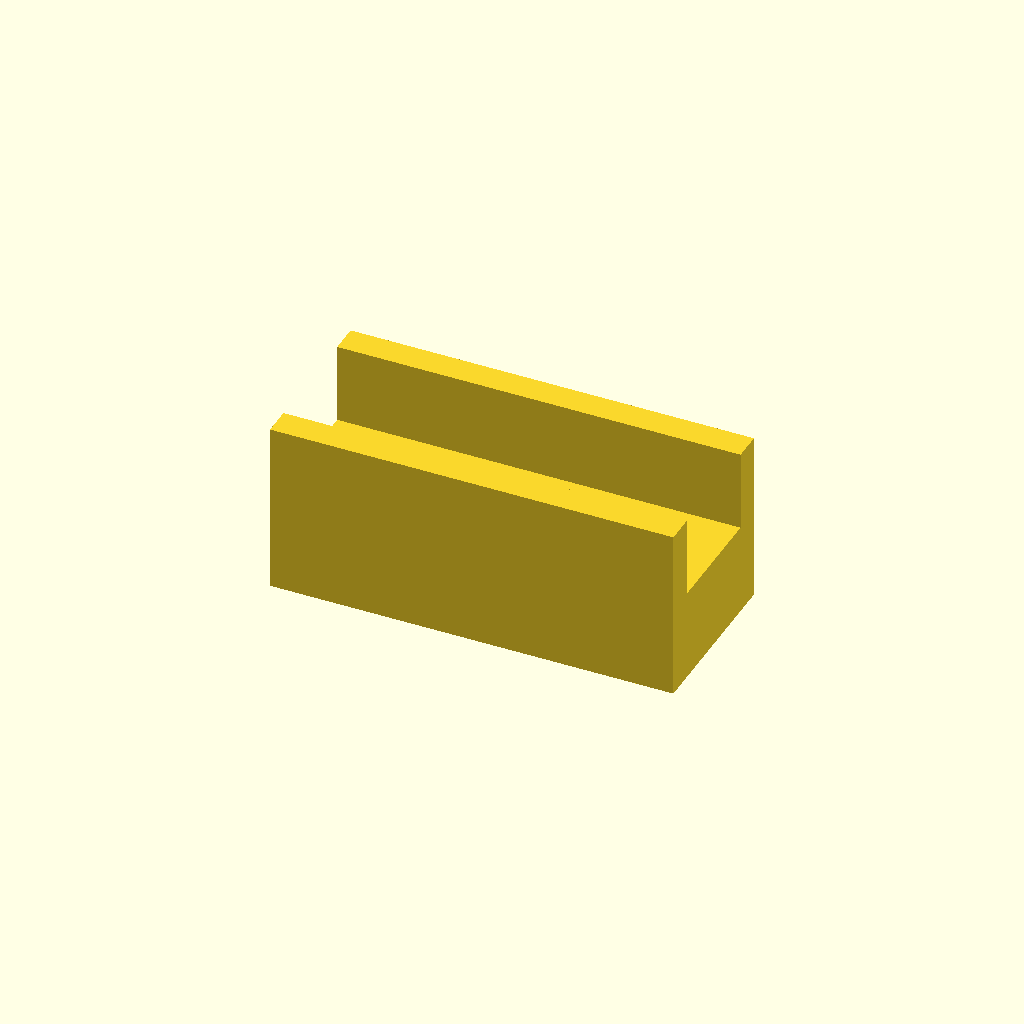
Cell 1: the model at its default parameters.
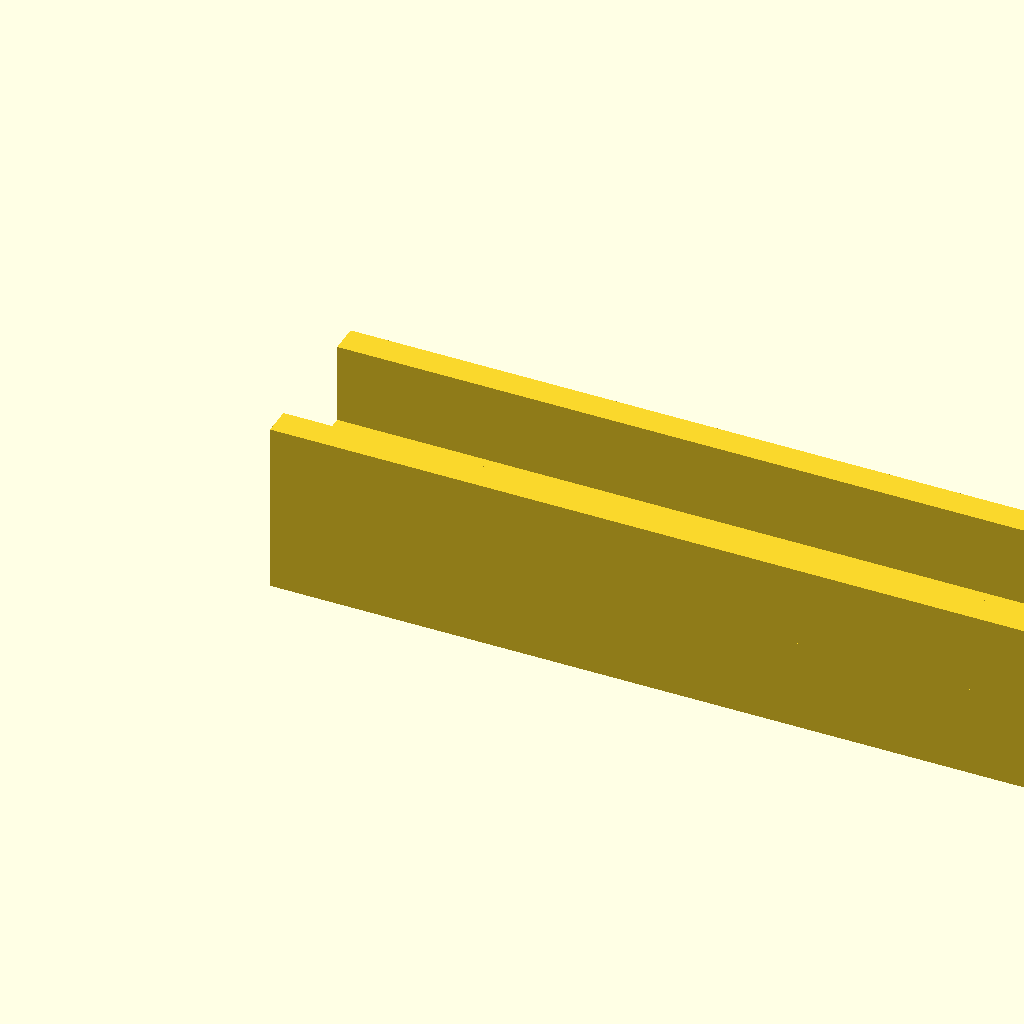
Cell 2: base_length = 140 (everything else at default).
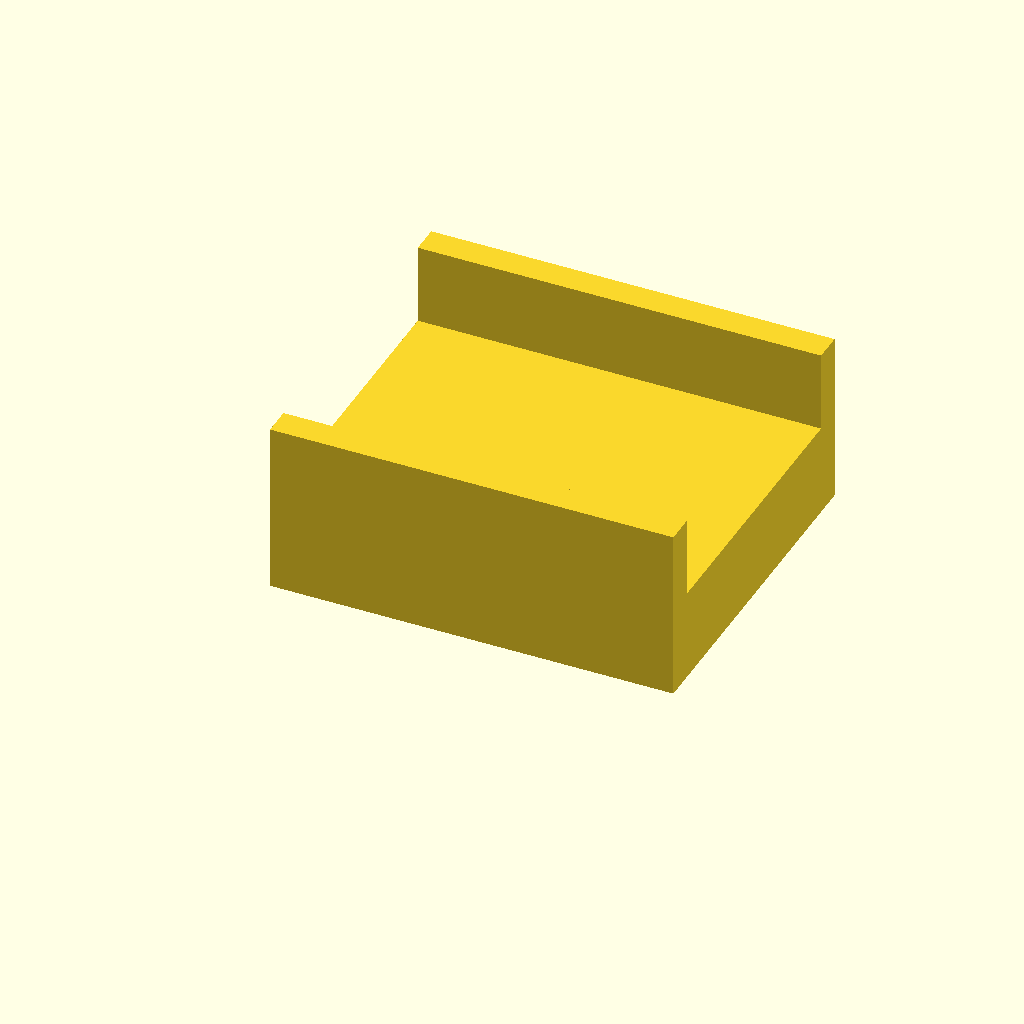
Cell 3 — base_width set to 60, the other parameters unchanged.
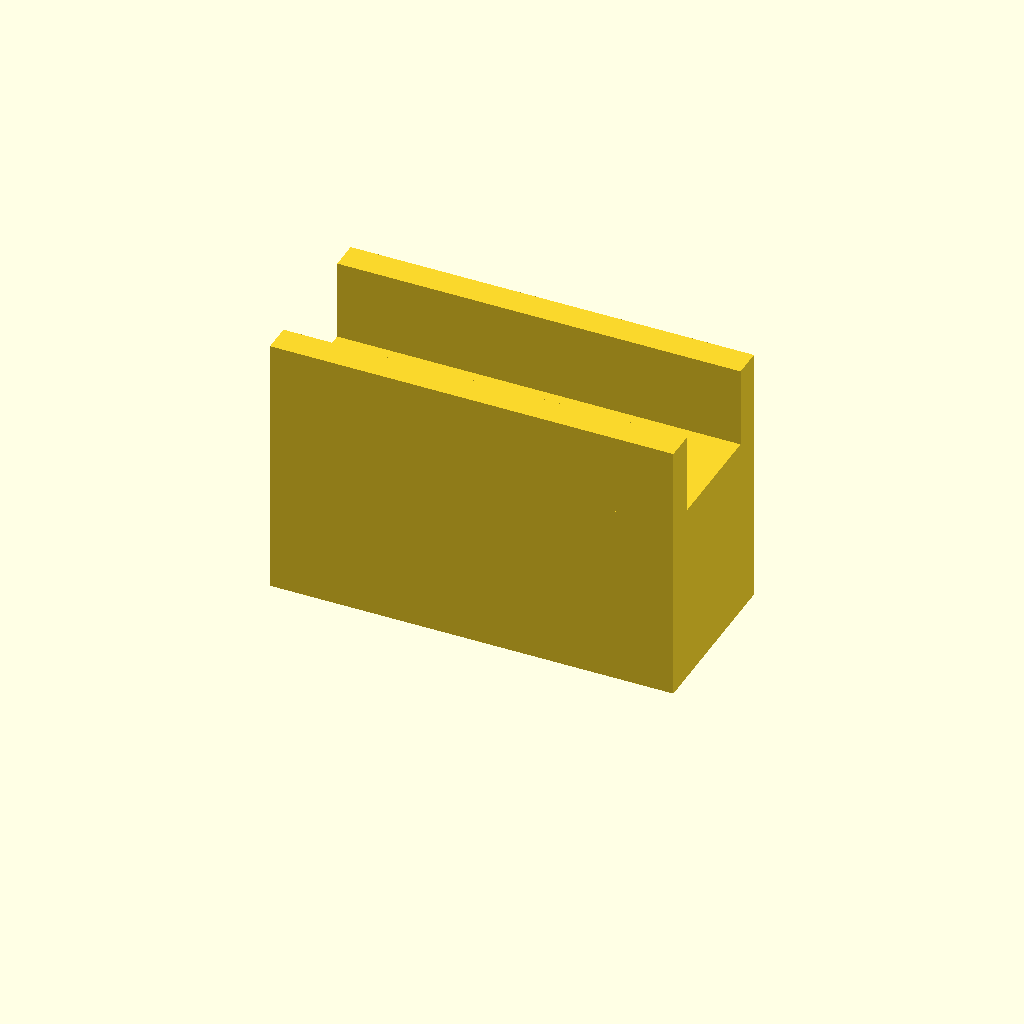
Cell 4 — base_height set to 32, the other parameters unchanged.
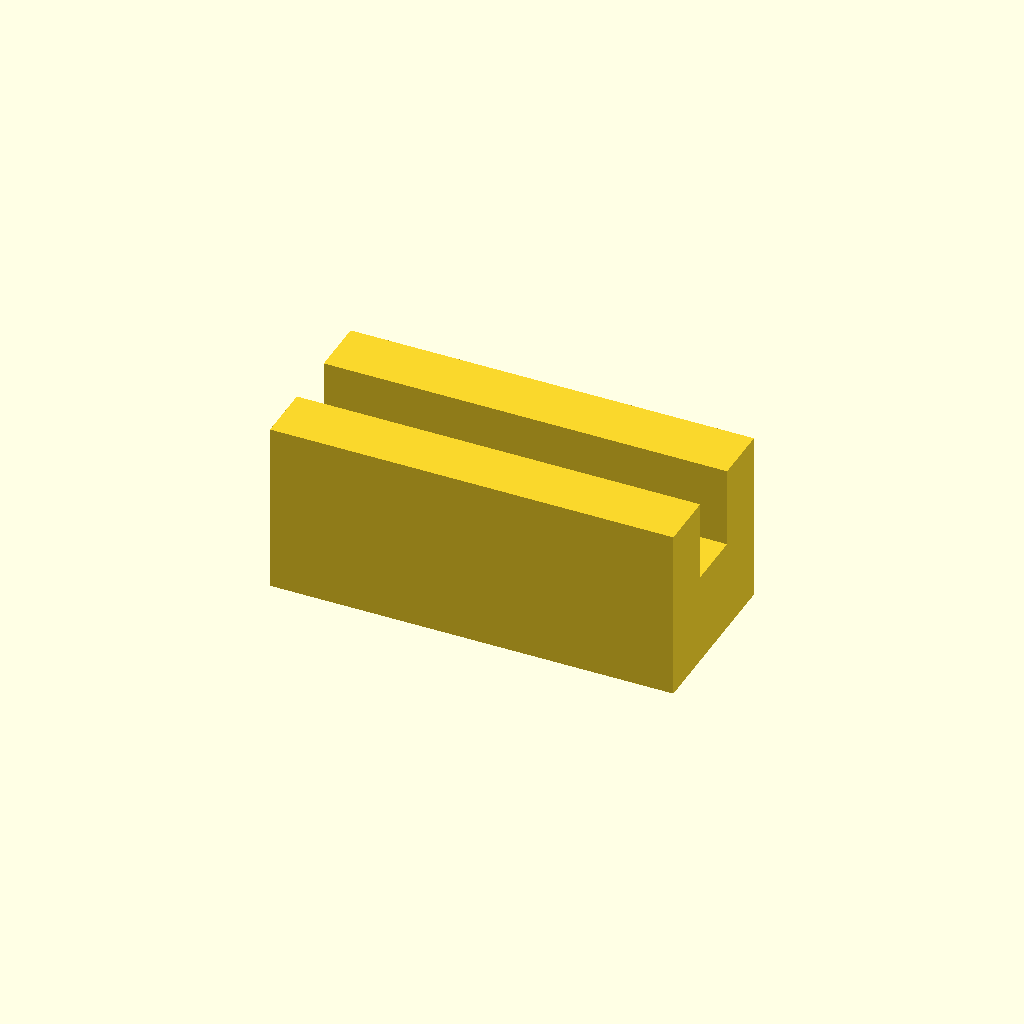
Cell 5: side_wall_thickness = 10 (everything else at default).
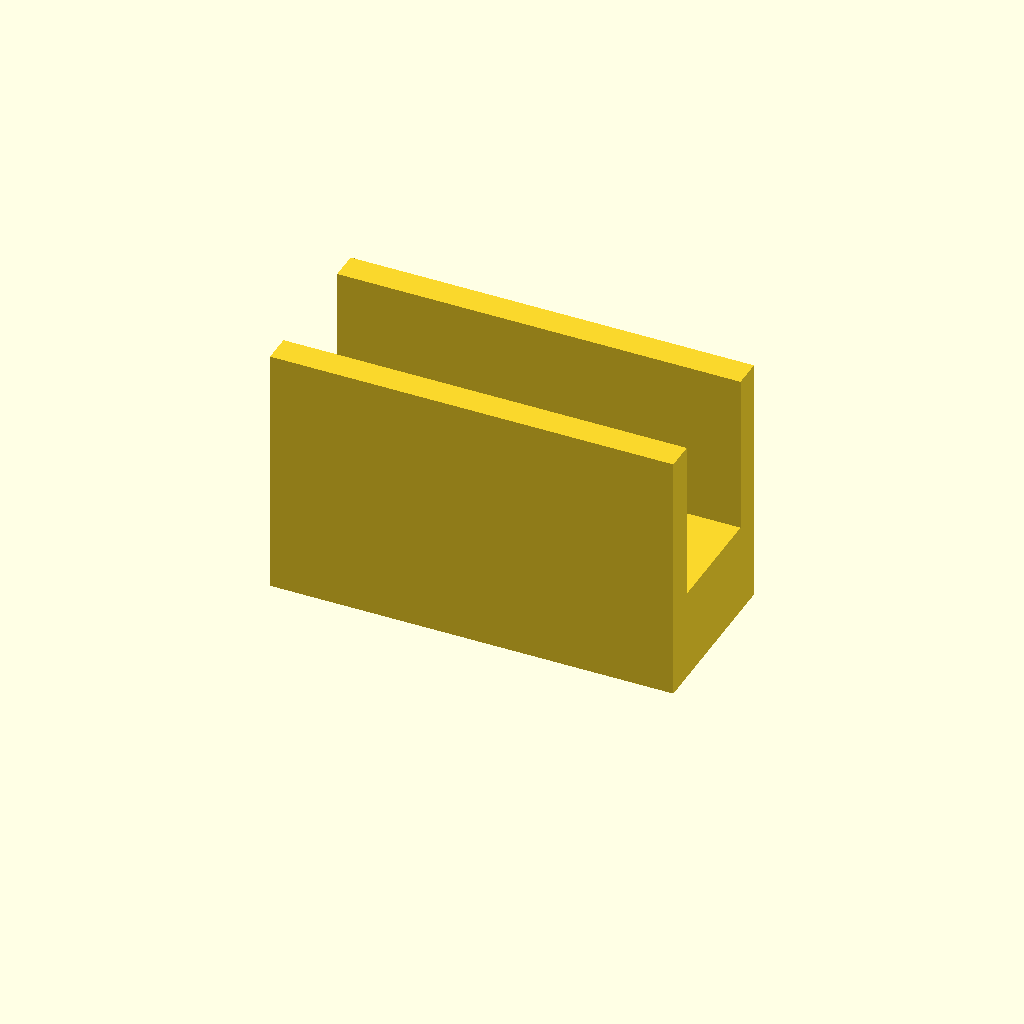
Cell 6 — side_wall_height set to 28, the other parameters unchanged.
One fixed orthographic camera (rotation 55°, 0°, 25°; colour scheme Cornfield) for every cell.
OpenSCAD source file deepcad_8037/0001/00017301/output_2/00017301.scad:

// Dimensions
base_length = 70;  // Increased length of the base block to match the original model
base_width = 30;   // Width of the base block remains the same
base_height = 16;  // Adjusted height of the base block to match the original model

side_wall_thickness = 5;  // Adjusted thickness of the side walls to match the original model
side_wall_height = 14;    // Increased height of the side walls to match the original model

slot_width = base_width - 2 * side_wall_thickness;  // Adjusted width of the central slot
slot_depth = 14;  // Increased depth of the central slot to match the original model

// Base block with sharper edges
module base_block() {
    cube([base_length, base_width, base_height], center = false);
}

// Side walls with sharper top edges
module side_wall() {
    cube([base_length, side_wall_thickness, side_wall_height], center = false);
}

// Central slot with a flatter bottom profile
module central_slot() {
    translate([0, side_wall_thickness, 0])
        cube([base_length, slot_width, slot_depth], center = false);
}

// Assembling the model
module flexible_coupling() {
    // Base block
    base_block();

    // Side walls
    translate([0, 0, base_height])
        side_wall();
    translate([0, base_width - side_wall_thickness, base_height])
        side_wall();

    // Central slot
    translate([0, 0, base_height - slot_depth])
        central_slot();
}

// Render the model
flexible_coupling();
Customizer parameters (derived from the source; name, type, default, range or options):
base_length: number, default 70
base_width: number, default 30
base_height: number, default 16
side_wall_thickness: number, default 5
side_wall_height: number, default 14
slot_depth: number, default 14
